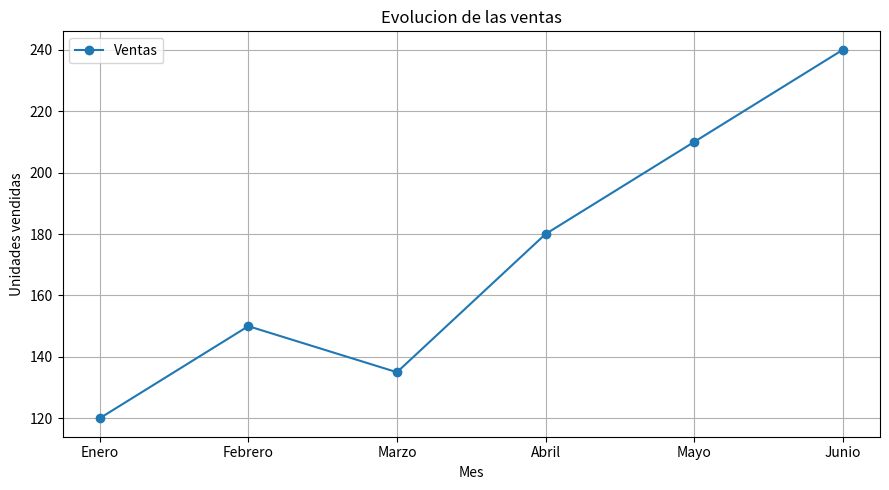
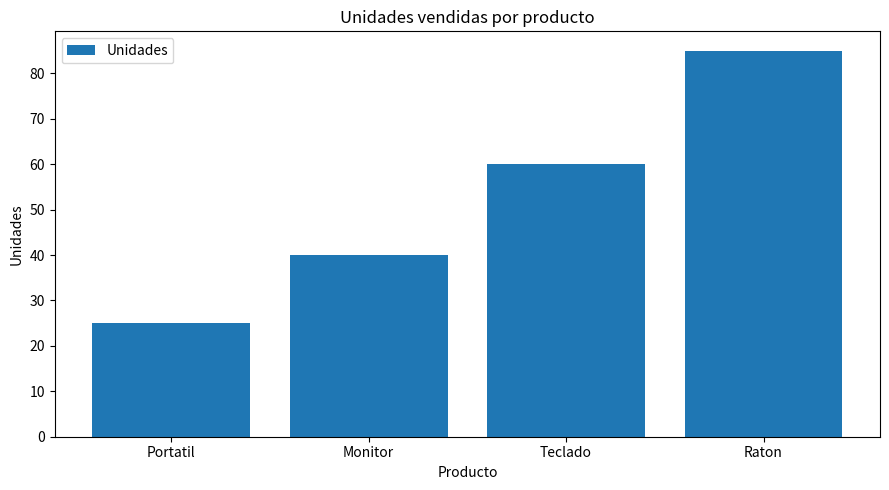
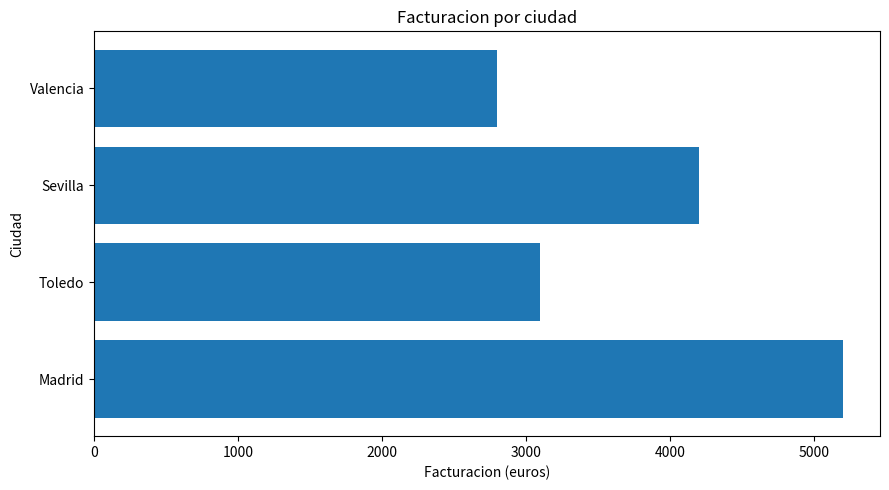
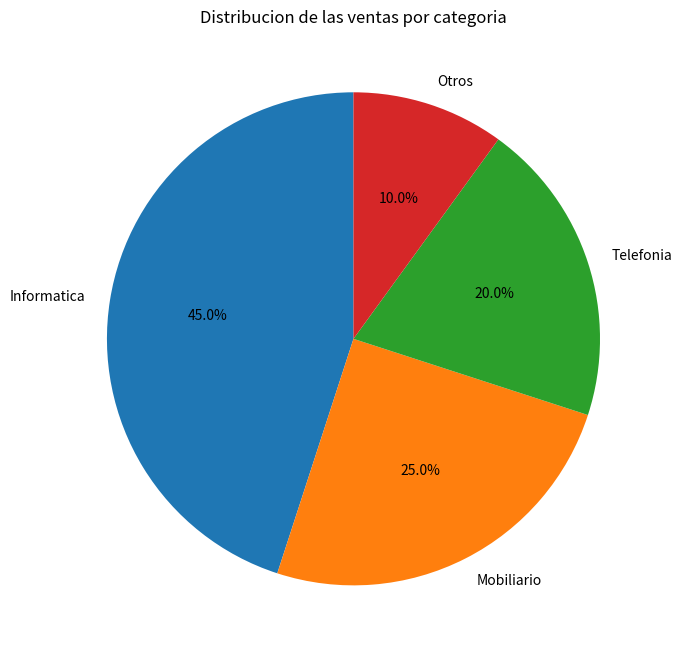
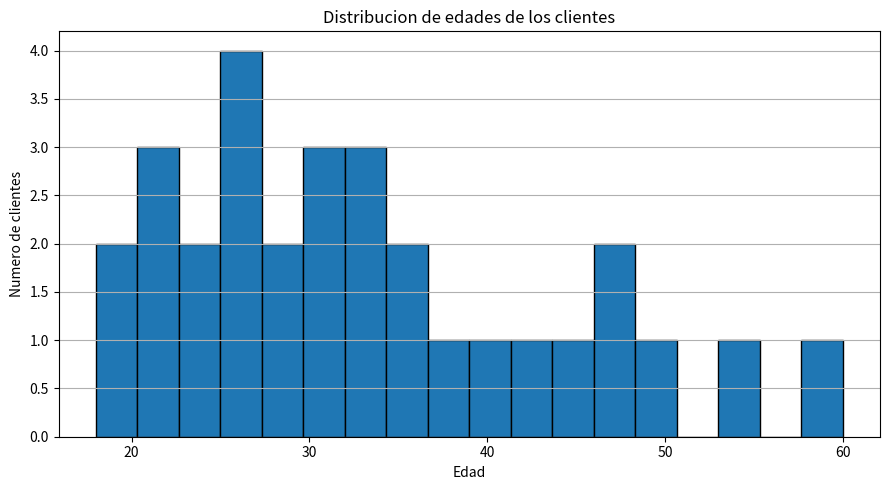
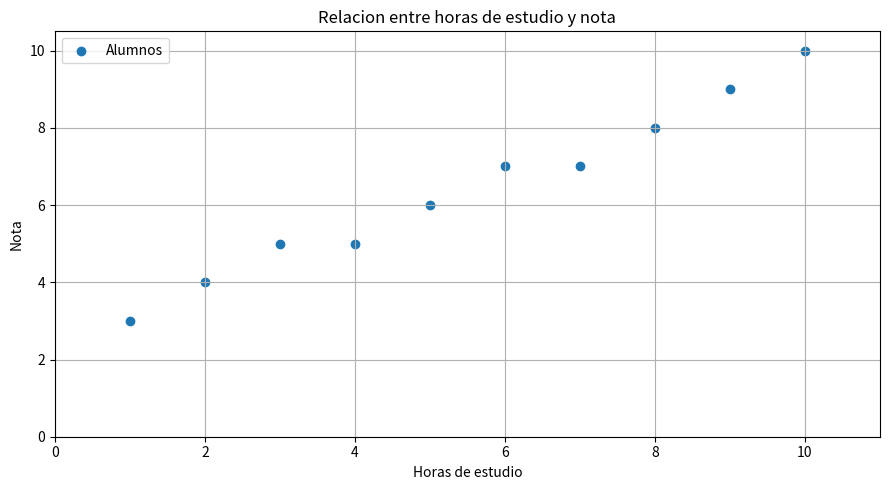
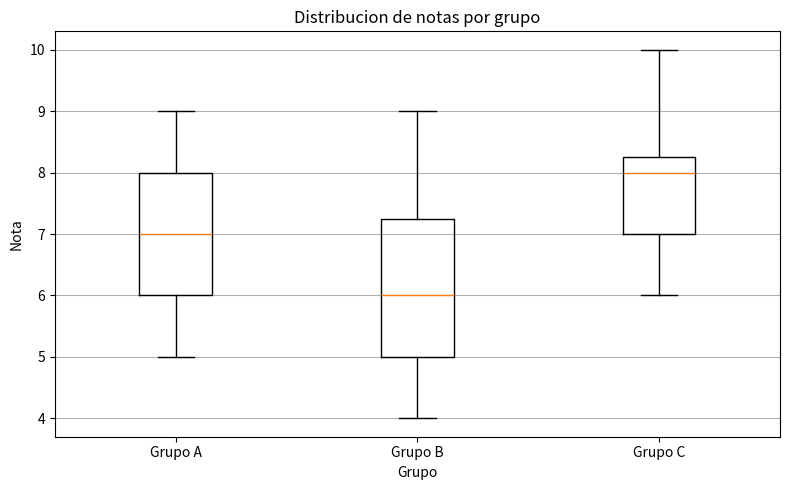
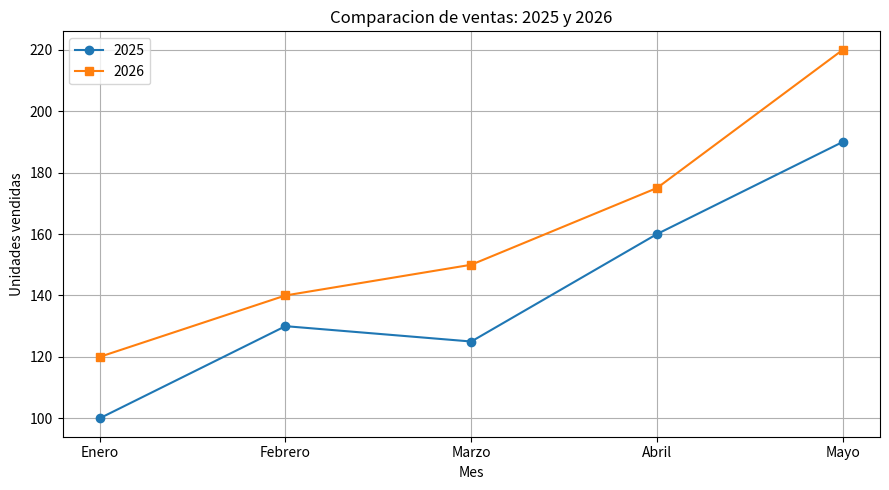
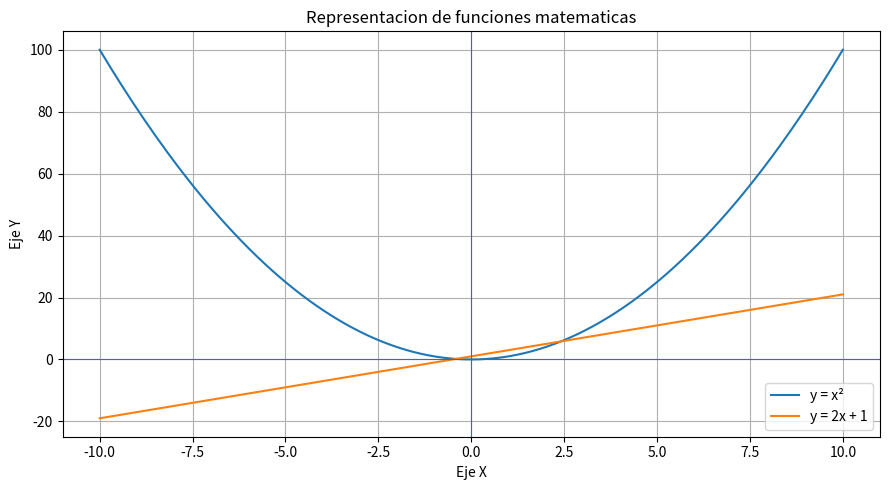
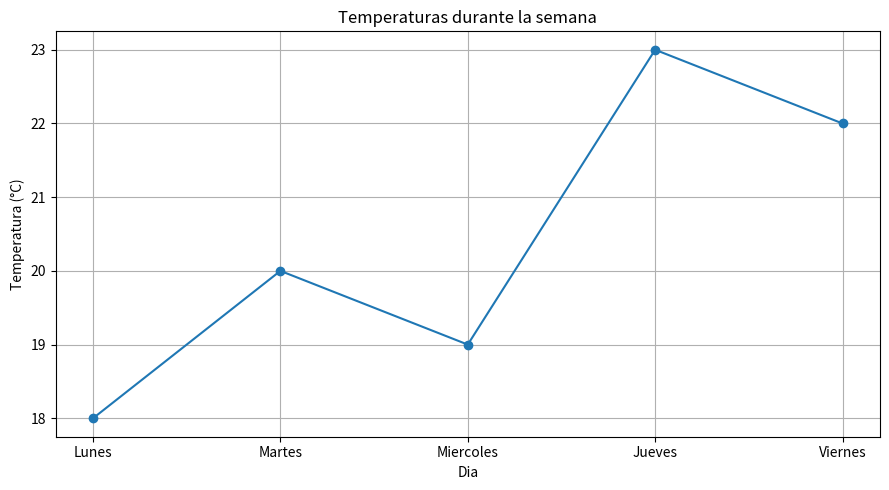

These charts were generated, in order, by the following Python code:
# ==========================================================
# EJEMPLOS DE MATPLOTLIB - VISUALIZACION DE DATOS
# Modulo 5101 - Analisis de datos con Python
#
# Instalacion:
#     pip install matplotlib numpy
#
# Ejecucion desde la raiz del proyecto:
#     python src/ejemplo_matplotlib.py
# ==========================================================

import matplotlib.pyplot as plt
import numpy as np


# ==========================================================
# 1. GRAFICO DE LINEAS
# ==========================================================

print("\n========== 1. GRAFICO DE LINEAS ==========")

meses = ["Enero", "Febrero", "Marzo", "Abril", "Mayo", "Junio"]
ventas = [120, 150, 135, 180, 210, 240]

plt.figure(figsize=(9, 5))
plt.plot(meses, ventas, marker="o", linestyle="-", label="Ventas")
plt.title("Evolucion de las ventas")
plt.xlabel("Mes")
plt.ylabel("Unidades vendidas")
plt.grid(True)
plt.legend()
plt.tight_layout()
plt.show()


# Rotamos 45 grados y alineamos el final del texto con la marca del eje (ha='right')
# plt.xticks(rotation=45, ha='right')

# ==========================================================
# 2. GRAFICO DE BARRAS
# ==========================================================

print("\n========== 2. GRAFICO DE BARRAS ==========")

productos = ["Portatil", "Monitor", "Teclado", "Raton"]
unidades = [25, 40, 60, 85]

plt.figure(figsize=(9, 5))
plt.bar(productos, unidades, label="Unidades")
plt.title("Unidades vendidas por producto")
plt.xlabel("Producto")
plt.ylabel("Unidades")
plt.legend()
plt.tight_layout()
plt.show()


# ==========================================================
# 3. GRAFICO DE BARRAS HORIZONTALES
# ==========================================================

print("\n========== 3. BARRAS HORIZONTALES ==========")

ciudades = ["Madrid", "Toledo", "Sevilla", "Valencia"]
facturacion = [5200, 3100, 4200, 2800]

plt.figure(figsize=(9, 5))
plt.barh(ciudades, facturacion)
plt.title("Facturacion por ciudad")
plt.xlabel("Facturacion (euros)")
plt.ylabel("Ciudad")
plt.tight_layout()
plt.show()


# ==========================================================
# 4. GRAFICO CIRCULAR
# ==========================================================

print("\n========== 4. GRAFICO CIRCULAR ==========")

categorias = ["Informatica", "Mobiliario", "Telefonia", "Otros"]
porcentajes = [45, 25, 20, 10]

plt.figure(figsize=(7, 7))
plt.pie(
    porcentajes,
    labels=categorias,
    autopct="%1.1f%%",
    startangle=90
)
plt.title("Distribucion de las ventas por categoria")
plt.tight_layout()
plt.show()


# ==========================================================
# 5. HISTOGRAMA
# ==========================================================

print("\n========== 5. HISTOGRAMA ==========")

# Edades ficticias de 30 clientes
edades = [
    18, 20, 21, 22, 22, 23, 24, 25, 25, 26,
    27, 28, 29, 30, 30, 31, 32, 33, 34, 35,
    36, 38, 40, 42, 45, 46, 48, 50, 55, 60
]

plt.figure(figsize=(9, 5))
plt.hist(edades, bins=18, edgecolor="black")
plt.title("Distribucion de edades de los clientes")
plt.xlabel("Edad")
plt.ylabel("Numero de clientes")
plt.grid(axis="y")
plt.tight_layout()
plt.show()


# ==========================================================
# 6. DIAGRAMA DE DISPERSION
# ==========================================================

print("\n========== 6. DIAGRAMA DE DISPERSION ==========")

horas_estudio = [1, 2, 3, 4, 5, 6, 7, 8, 9, 10]
notas = [3, 4, 5, 5, 6, 7, 7, 8, 9, 10]

plt.figure(figsize=(9, 5))
plt.scatter(horas_estudio, notas, label="Alumnos")
plt.title("Relacion entre horas de estudio y nota")
plt.xlabel("Horas de estudio")
plt.ylabel("Nota")
plt.xlim(0, 11)
plt.ylim(0, 10.5)
plt.grid(True)
plt.legend()
plt.tight_layout()
plt.show()


# ==========================================================
# 7. GRAFICO DE CAJA (BOXPLOT)
# ==========================================================

print("\n========== 7. GRAFICO DE CAJA ==========")

notas_grupos = [
    [5, 6, 6, 7, 7, 8, 8, 9],
    [4, 5, 5, 6, 6, 7, 8, 9],
    [6, 7, 7, 8, 8, 8, 9, 10]
]

plt.figure(figsize=(8, 5))
plt.boxplot(notas_grupos, tick_labels=["Grupo A", "Grupo B", "Grupo C"])
plt.title("Distribucion de notas por grupo")
plt.xlabel("Grupo")
plt.ylabel("Nota")
plt.grid(axis="y")
plt.tight_layout()
plt.show()


# ==========================================================
# 8. DOS SERIES EN EL MISMO GRAFICO
# ==========================================================

print("\n========== 8. COMPARACION DE SERIES ==========")

meses = ["Enero", "Febrero", "Marzo", "Abril", "Mayo"]
ventas_2025 = [100, 130, 125, 160, 190]
ventas_2026 = [120, 140, 150, 175, 220]

plt.figure(figsize=(9, 5))
plt.plot(meses, ventas_2025, marker="o", label="2025")
plt.plot(meses, ventas_2026, marker="s", label="2026")
plt.title("Comparacion de ventas: 2025 y 2026")
plt.xlabel("Mes")
plt.ylabel("Unidades vendidas")
plt.grid(True)
plt.legend()
plt.tight_layout()
plt.show()


# ==========================================================
# 9. FUNCIONES MATEMATICAS
# ==========================================================
print("\n========== 9. FUNCIONES MATEMATICAS ==========")

# Generar 200 valores entre -10 y 10
x = np.linspace(-10, 10, 200)

# Calcular dos funciones
y1 = x ** 2
y2 = 2 * x + 1

plt.figure(figsize=(9, 5))
plt.plot(x, y1, label="y = x²")
plt.plot(x, y2, label="y = 2x + 1")
plt.title("Representacion de funciones matematicas")
plt.xlabel("Eje X")
plt.ylabel("Eje Y")
plt.axhline(0, linewidth=0.8)
plt.axvline(0, linewidth=0.8)
plt.grid(True)
plt.legend()
plt.tight_layout()
plt.show()


# ==========================================================
# 10. GUARDAR UN GRAFICO EN UN ARCHIVO
# ==========================================================

print("\n========== 10. GUARDAR GRAFICO ==========")

dias = ["Lunes", "Martes", "Miercoles", "Jueves", "Viernes"]
temperaturas = [18, 20, 19, 23, 22]

plt.figure(figsize=(9, 5))
plt.plot(dias, temperaturas, marker="o")
plt.title("Temperaturas durante la semana")
plt.xlabel("Dia")
plt.ylabel("Temperatura (°C)")
plt.grid(True)
plt.tight_layout()

# Guardar el grafico antes de mostrarlo
plt.savefig("temperaturas.png", dpi=300, bbox_inches="tight")
plt.show()

print("Grafico guardado como temperaturas.png")


# ==========================================================
# FIN DEL PROGRAMA
# ==========================================================

print("\n========== FIN DE LOS EJEMPLOS ==========")
